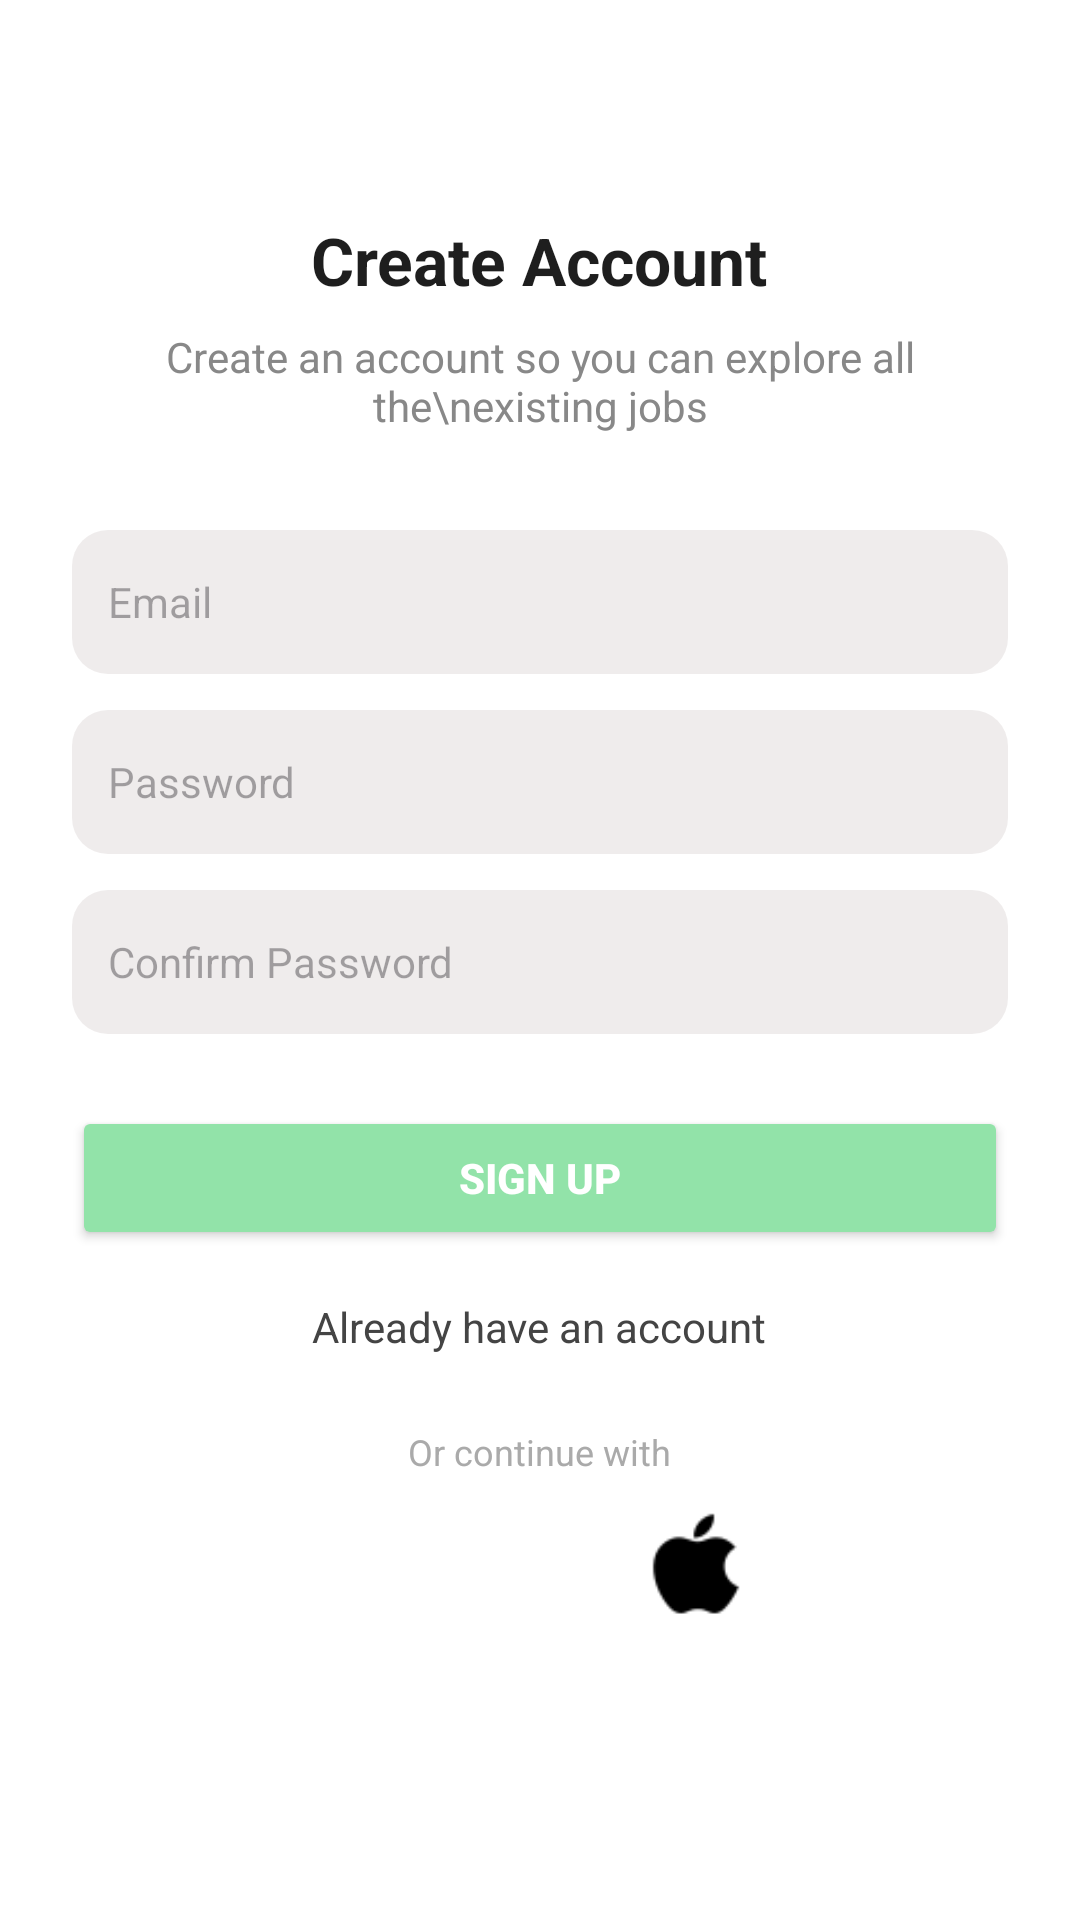

Produce the Android XML layout that renders to this screen, including the resource entries it uses.
<!-- AndroidManifest.xml: application theme Theme.PhoHouseExpress -->
<!-- res/layout/fragment_register.xml -->
<?xml version="1.0" encoding="utf-8"?>
<ScrollView xmlns:android="http://schemas.android.com/apk/res/android"
    android:layout_width="match_parent"
    android:layout_height="match_parent"
    android:fillViewport="true"
    android:background="@android:color/white">

    <LinearLayout
        android:layout_width="match_parent"
        android:layout_height="wrap_content"
        android:orientation="vertical"
        android:gravity="center_horizontal"
        android:padding="24dp">

        
        <TextView
            android:layout_width="wrap_content"
            android:layout_height="wrap_content"
            android:text="Create Account"
            android:textSize="22sp"
            android:textStyle="bold"
            android:textColor="#1E1E1E"
            android:layout_marginTop="48dp"
            android:layout_gravity="center" />

        <TextView
            android:layout_width="wrap_content"
            android:layout_height="wrap_content"
            android:text="Create an account so you can explore all the\nexisting jobs"
            android:textSize="14sp"
            android:textColor="#888888"
            android:gravity="center"
            android:layout_marginTop="8dp"
            android:layout_gravity="center" />

        
        <EditText
            android:id="@+id/etEmail"
            android:hint="Email"
            android:inputType="textEmailAddress"
            android:background="@drawable/bg_input_box"
            android:padding="12dp"
            android:textSize="14sp"
            android:layout_marginTop="32dp"
            android:layout_width="match_parent"
            android:layout_height="48dp" />

        
        <EditText
            android:id="@+id/etPassword"
            android:hint="Password"
            android:inputType="textPassword"
            android:background="@drawable/bg_input_box"
            android:padding="12dp"
            android:textSize="14sp"
            android:layout_marginTop="12dp"
            android:layout_width="match_parent"
            android:layout_height="48dp" />

        
        <EditText
            android:id="@+id/etConfirmPassword"
            android:hint="Confirm Password"
            android:inputType="textPassword"
            android:background="@drawable/bg_input_box"
            android:padding="12dp"
            android:textSize="14sp"
            android:layout_marginTop="12dp"
            android:layout_width="match_parent"
            android:layout_height="48dp" />

        
        <Button
            android:id="@+id/btnSignUp"
            android:text="Sign up"
            android:layout_width="match_parent"
            android:layout_height="48dp"
            android:textStyle="bold"
            android:textColor="@android:color/white"
            android:backgroundTint="@color/colorPrimary"
            android:layout_marginTop="24dp" />

        
        <TextView
            android:layout_width="wrap_content"
            android:layout_height="wrap_content"
            android:text="Already have an account"
            android:textSize="14sp"
            android:textColor="#444444"
            android:layout_marginTop="16dp"
            android:layout_gravity="center" />

        
        <TextView
            android:layout_width="wrap_content"
            android:layout_height="wrap_content"
            android:text="Or continue with"
            android:textSize="12sp"
            android:textColor="#AAAAAA"
            android:layout_marginTop="24dp"
            android:layout_gravity="center" />

        
        <LinearLayout
            android:layout_marginTop="12dp"
            android:gravity="center"
            android:orientation="horizontal"
            android:layout_width="wrap_content"
            android:layout_height="wrap_content">

            <ImageView
                android:layout_marginEnd="16dp"
                android:src="@drawable/ic_gg"
                android:layout_width="36dp"
                android:layout_height="36dp" />

            <ImageView
                android:layout_marginEnd="16dp"
                android:src="@drawable/ic_fb"
                android:layout_width="36dp"
                android:layout_height="36dp" />

            <ImageView
                android:src="@drawable/ic_ap"
                android:layout_width="36dp"
                android:layout_height="36dp" />
        </LinearLayout>
    </LinearLayout>
</ScrollView>
<!-- resources referenced by this layout -->
<resources>
  <color name="colorPrimary">#92E3A9</color>
  <!-- drawable bg_input_box (drawable) -->
  <shape xmlns:android="http://schemas.android.com/apk/res/android"
      android:shape="rectangle">
      <solid android:color="#73DBD4D4"/>
      <corners android:radius="12dp"/>
  </shape>
  <!-- drawable ic_ap: png bitmap (drawable, 647 bytes) -->
  <style name="Theme.PhoHouseExpress" parent="Theme.Material3.DayNight.NoActionBar">
          <item name="colorPrimary">@color/colorPrimary</item>
          <item name="colorSecondary">@color/colorSecondary</item>
          <item name="android:statusBarColor">@color/colorPrimary</item>
          <item name="android:navigationBarColor">@color/colorPrimary</item>
      </style>
  <color name="colorSecondary">#03DAC6</color>
</resources>
